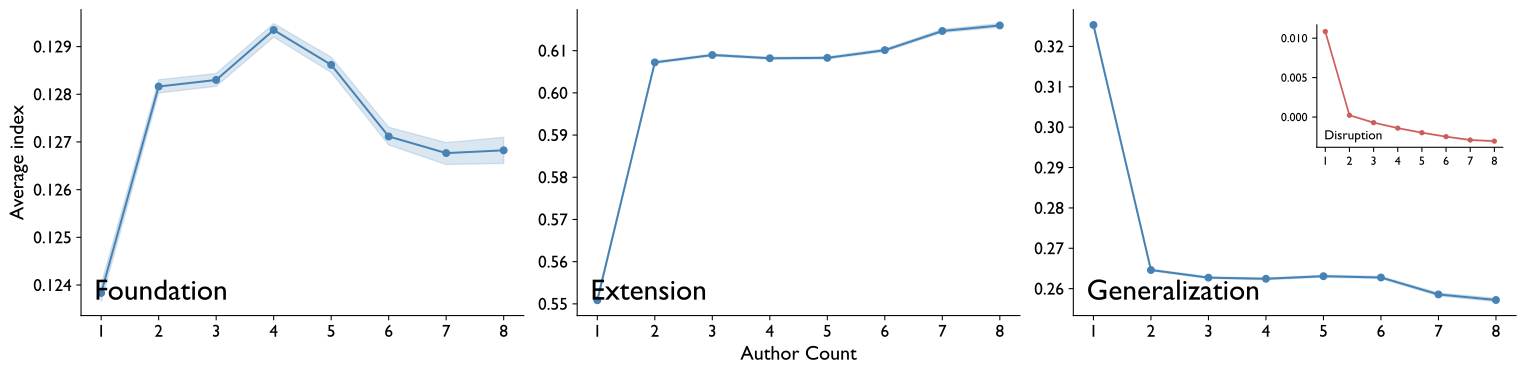

Source data for this figure (header and first rows):
author_count, n, f_mean, f_ci_low, f_ci_high, e_mean, e_ci_low, e_ci_high, g_mean, g_ci_low, g_ci_high, disp_n, disp_mean, disp_ci_low, disp_ci_high, dispf_n, dispf0_mean, dispf0_ci_low, dispf0_ci_high, dispf1_mean, dispf1_ci_low, dispf1_ci_high, dispf2_mean, dispf2_ci_low
1, 2324553, 0.1238, 0.1237, 0.124, 0.5509, 0.5505, 0.5512, 0.3253, 0.3249, 0.3257, 2324553, 0.01084, 0.01071, 0.01098, 2324553, 0.0736, 0.07345, 0.07375, 0.02003, 0.01996, 0.0201, 0.006848, 0.006807
2, 4288525, 0.1282, 0.128, 0.1283, 0.6072, 0.607, 0.6075, 0.2646, 0.2644, 0.2649, 4288525, 0.000223, 0.0001601, 0.0002944, 4288525, 0.07026, 0.07015, 0.07036, 0.02027, 0.02022, 0.02033, 0.007232, 0.007203
3, 4297275, 0.1283, 0.1282, 0.1284, 0.609, 0.6087, 0.6092, 0.2627, 0.2625, 0.2629, 4297275, -0.000712, -0.000766, -0.0006577, 4297275, 0.06988, 0.06979, 0.06998, 0.02007, 0.02002, 0.02013, 0.007187, 0.007157
4, 3517536, 0.1293, 0.1292, 0.1295, 0.6082, 0.608, 0.6085, 0.2625, 0.2622, 0.2627, 3517536, -0.001404, -0.001459, -0.001349, 3517536, 0.07021, 0.07011, 0.07032, 0.02014, 0.02008, 0.02019, 0.00724, 0.00721
5, 2650833, 0.1286, 0.1285, 0.1288, 0.6083, 0.608, 0.6086, 0.2631, 0.2628, 0.2633, 2650833, -0.001989, -0.002048, -0.001931, 2650833, 0.06942, 0.0693, 0.06954, 0.0198, 0.01974, 0.01987, 0.007149, 0.007116
6, 1970985, 0.1271, 0.1269, 0.1273, 0.6101, 0.6098, 0.6104, 0.2628, 0.2625, 0.2631, 1970985, -0.00249, -0.002548, -0.002432, 1970985, 0.06819, 0.06806, 0.06833, 0.01934, 0.01927, 0.0194, 0.007022, 0.006984
7, 1333014, 0.1268, 0.1265, 0.127, 0.6147, 0.6143, 0.6151, 0.2586, 0.2582, 0.2589, 1333014, -0.002912, -0.002979, -0.002853, 1333014, 0.06685, 0.06669, 0.067, 0.01902, 0.01894, 0.0191, 0.006945, 0.006902
8, 925347, 0.1268, 0.1266, 0.1271, 0.616, 0.6155, 0.6164, 0.2572, 0.2568, 0.2576, 925347, -0.003054, -0.003131, -0.002976, 925347, 0.06624, 0.06605, 0.06642, 0.01896, 0.01887, 0.01906, 0.007001, 0.00695
